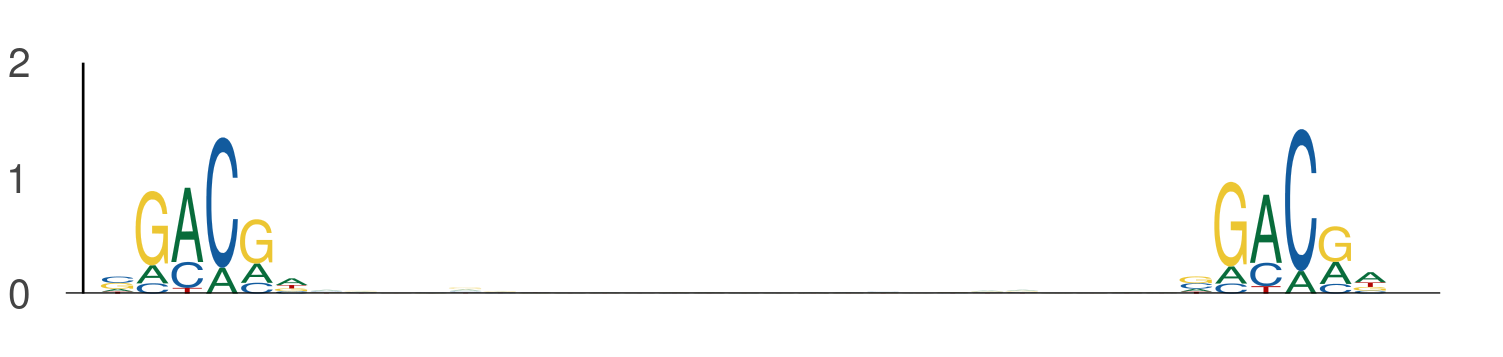

The file beside this chart, header and first rows:
seq_index, start_position, end_position, is_reversed_complement
1702, 97, 103, 0
1702, 128, 134, 0
1265, 105, 111, 0
1265, 136, 142, 0
1822, 40, 46, 0
1822, 71, 77, 0
4583, 91, 97, 0
4583, 122, 128, 0
1275, 0, 6, 0
1275, 31, 37, 0
1275, 31, 37, 0
1275, 62, 68, 0
5377, 102, 108, 0
5377, 133, 139, 0
6097, 31, 37, 0
6097, 62, 68, 0
1525, 0, 6, 0
1525, 31, 37, 0
1525, 63, 69, 0
1525, 94, 100, 0
1525, 99, 105, 0
1525, 130, 136, 0
3422, 59, 65, 0
3422, 90, 96, 0
4671, 40, 46, 0
4671, 71, 77, 0
3147, 0, 6, 0
3147, 31, 37, 0
5565, 41, 47, 0
5565, 72, 78, 0
4155, 38, 44, 0
4155, 69, 75, 0
5158, 63, 69, 0
5158, 94, 100, 0
5158, 99, 105, 0
5158, 130, 136, 0
1718, 26, 32, 0
1718, 57, 63, 0
3091, 120, 126, 0
3091, 151, 157, 0
2238, 11, 17, 0
2238, 42, 48, 0
4514, 30, 36, 0
4514, 61, 67, 0
2356, 59, 65, 0
2356, 90, 96, 0
1457, 1, 7, 0
1457, 32, 38, 0
1115, 14, 20, 0
1115, 45, 51, 0
701, 11, 17, 0
701, 42, 48, 0
3191, 31, 37, 0
3191, 62, 68, 0
1078, 61, 67, 0
1078, 92, 98, 0
3379, 72, 78, 0
3379, 103, 109, 0
3772, 59, 65, 0
3772, 90, 96, 0
... 1,532 more rows
